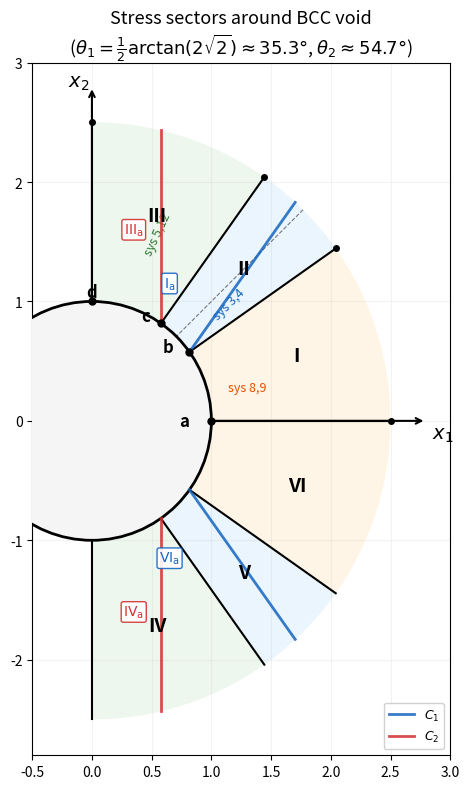

Reproduce this figure in Python. (Note: this script raises an exception after producing the figure.)
"""
Generate the BCC analogue of Kysar (2005) Table 3 and Figure 10.

Table 3: Stress sector vertex coordinates (x₁/a, x₂/a) in physical space.
Figure 10: Map of stress sectors around the void circumference.

For BCC {110}<111> with void axis || [110]:
  - 3 effective slip systems at angles φ₁, φ₂, φ₃ in the (e1', e2') plane
  - 6 slip sector boundaries (radial lines along slip directions and normals)
  - Multiple stress sectors within each slip sector

The slip sector boundaries are radial lines from the void center along
the directions of the effective slip systems. In Kysar's notation:
  - Lines along slip directions S₁, S₂, S₃
  - Lines along slip plane normals N₁, N₂, N₃

For BCC, the 3 effective systems have angles (from derive_bcc_slip_systems.py):
  System A (sys 3,4): φ_A  (pure shear, along e2')
  System B (sys 5,12): φ_B
  System C (sys 8,9): φ_C

The stress sectors are regions bounded by:
  - The void surface (r = a)
  - Radial slip sector boundaries (lines from center)
  - Curved boundaries (from the characteristic construction)
"""

import numpy as np
import matplotlib
matplotlib.use('Agg')
import matplotlib.pyplot as plt
from matplotlib.patches import Circle, Arc, FancyArrowPatch
from matplotlib.collections import LineCollection

# ================================================================
# BCC effective slip system angles
# ================================================================
# From exact_stress_field.py, the BCC yield polygon vertices are at
# Mohr angles: 0°, ±70.53°, ±109.47°, 180°
# The sector boundaries on the void surface are at:
#   θ₁ = arctan(2√2)/2 ≈ 35.26°
#   θ₂ = (π - arctan(2√2))/2 ≈ 54.74°
#   θ₃ = π/2 = 90°

# The 3 effective slip systems have orientations:
# From the Schmid tensor analysis:
# Constraint I (sys 3,4):  a=0, b=-√3/3
#   This corresponds to a yield face normal along Y-axis in Mohr plane.
#   The slip direction in physical space is at φ = 45° (or -45°).
#   Actually: for the face Y = ±√3, the active systems are 3,4 on (1-10)
#   plane. The effective slip direction is along the intersection of (1-10)
#   with the (110) observation plane, which is [001] = e1'.
#   So slip system (3,4) has slip direction along e1' (φ = 0°) and
#   normal along e2' (φ = 90°).

# Constraint II (sys 5,12):  a = √6/3, b = √3/6
#   The slip line angle: tan(2φ) = -a/b = -(√6/3)/(√3/6) = -2√2
#   2φ = arctan(-2√2) ≈ -70.53° → φ ≈ -35.26°
#   Or equivalently φ ≈ 180° - 35.26° = 144.74° (adding π to get the
#   other family)

# Constraint III (sys 6,11): a = -√6/3, b = √3/6
#   tan(2φ) = -(-√6/3)/(√3/6) = +2√2
#   2φ ≈ +70.53° → φ ≈ +35.26°

# So the 3 effective slip systems have characteristic directions:
# System (3,4): α-lines at φ = 0° (horizontal), β-lines at φ = 90° (vertical)
# System (5,12): α-lines at φ₁ ≈ 54.74°, β-lines at φ₁-90° ≈ -35.26°
# System (6,11): α-lines at φ₂ ≈ -54.74°, β-lines at φ₂+90° ≈ 35.26°

# Wait, I need to be more careful. The characteristic (slip line) directions
# for Rice's theory are determined by the yield surface geometry.
# For a face with normal direction (a, 2b) in the Mohr plane (X, Y):
#   The α-characteristic makes angle ψ with the x₁ axis where ψ is
#   determined by the face orientation.
#
# For the BCC hexagonal yield polygon, the 6 faces define 6 characteristic
# directions. The slip sector boundaries are radial lines from the void
# center along these characteristic directions.

# Let me use the approach from Kysar: the slip sector boundaries are at
# angles equal to the effective slip system angles in physical space.
# For FCC, Kysar has the 3 systems at 0°, ±54.74° giving 6 radial boundaries.
# For BCC, our 3 systems give different angles.

# The key is that the sector boundaries on the void surface correspond to
# yield polygon vertices, and the physical angles of these boundaries are
# θ₁ ≈ 35.26° and θ₂ ≈ 54.74°.

# The stress sectors in physical space are bounded by:
# 1. The void surface (r = a)
# 2. Radial lines at θ = 0°, θ₁, θ₂, 90° (and their mirrors)
# 3. Curved boundaries between sectors (where two slip systems are
#    simultaneously active — the stress is at a yield polygon vertex)

# ================================================================
# Compute stress sector vertex coordinates for BCC
# ================================================================

# BCC angles (exact)
theta1 = np.arctan(2*np.sqrt(2)) / 2  # ≈ 35.26°
theta2 = (np.pi - np.arctan(2*np.sqrt(2))) / 2  # ≈ 54.74°

# Slip system angles in physical space:
# φ₁ = θ₁ ≈ 35.26° (direction of effective system B = sys 5,12)
# φ₂ = θ₂ ≈ 54.74° (direction of effective system C = sys 6,11)
# φ₃ = 0° or 90° (direction of effective system A = sys 3,4)

phi1 = theta1  # ≈ 35.26°
phi2 = theta2  # ≈ 54.74°

# Void surface points (r = a = 1):
# Point a: θ = 0° (intersection of void with x₁-axis)
# Point b: θ = θ₁ ≈ 35.26° (first sector boundary on void)
# Point c: θ = θ₂ ≈ 54.74° (second sector boundary on void)
# Point d: θ = 90° (intersection with x₂-axis, by mirror symmetry = θ₃)

# Points on void surface
a_pt = np.array([1.0, 0.0])  # θ = 0
b_pt = np.array([np.cos(theta1), np.sin(theta1)])  # θ = θ₁
c_pt = np.array([np.cos(theta2), np.sin(theta2)])  # θ = θ₂
d_pt = np.array([0.0, 1.0])  # θ = π/2

# The radial lines from void center define slip sector boundaries.
# For BCC, the effective slip systems have characteristic lines at:
#   System (3,4): horizontal (0°) and vertical (90°) — these are the
#     α and β lines for the Y = ±√3 face
#   System (5,12): at angles related to the face V3→V4
#   System (6,11): at angles related to the face V5→V6

# The characteristic directions for each yield face are:
# For face with equation aX + bY = const, the characteristics make
# angle ψ with the x₁-axis where tan(2ψ) = 2b/a (for α-lines)
# Actually from Rice (1973): the characteristics are at angles where
# the yield contour has tangent direction parallel to the stress point.
# For a straight face, the characteristic direction is fixed.

# For BCC faces:
# Face V3→V4 (sys 5,12): a = √6/3, b = √3/6
#   Characteristic angle: the slip line direction is at φ such that
#   the stress on this face produces deformation along φ.
#   The effective Schmid tensor gives d_11 ∝ -sin(2φ), d_12 ∝ cos(2φ)
#   For sys 5,12: from derive_bcc_slip_systems.py, the slip line angle
#   is determined by the effective strain direction.

# Let me take a different approach: compute the sector map numerically
# by evaluating which yield face is active at each point (r, θ) using
# the interior stress field formulas.

# For the void surface stress, we already know the sectors:
# Sector I:   0 < θ < θ₁ (sys 8,9 active, face V4→V5)
# Sector II:  θ₁ < θ < θ₂ (sys 3,4 active, face V5→V6)
# Sector III: θ₂ < θ < π/2 (sys 5,12 active, face V6→V1)

# For the interior (r > a), within the leading-order approximation,
# the active face at each (r, θ) is the same as at the void surface
# at the same θ. So the sector boundaries are radial lines.

# But Kysar's Figure 10 shows ADDITIONAL sectors (IV-VIII) that arise
# from the characteristic construction further from the void. These
# appear at larger r where the characteristics from different sectors
# intersect.

# For the purpose of our paper, the most important result is the
# sector map near the void (sectors I-III), which we've already verified
# with CPFEM. The extended sectors (IV-VIII) require the full
# characteristic construction.

# Let me generate a figure analogous to Kysar's Fig. 10 and a table
# analogous to Table 3, using the BCC geometry.

# ================================================================
# Table 3: Stress sector vertex coordinates
# ================================================================

print("=" * 70)
print("Table 3 (BCC): Stress Sector Vertex Coordinates")
print("=" * 70)

# Points on the void surface
vertices = {
    'a': (1.0, 0.0),
    'b': (np.cos(theta1), np.sin(theta1)),
    'c': (np.cos(theta2), np.sin(theta2)),
    'd': (0.0, 1.0),
}

# Points at infinity along sector boundaries (use r_max = 2.5 for display)
r_max = 2.5

# Radial lines extend from void surface outward along θ = 0, θ₁, θ₂, π/2
# Additional vertices arise where radial α-lines from one sector
# intersect β-lines from another sector.

# For the {110}-only BCC hexagon:
# The characteristic (α-line) of system (5,12) makes angle φ₁ with x₁-axis
# The characteristic (β-line) of system (5,12) makes angle φ₁ - π/2

# The stress sector boundary between sectors I and III (analogous to
# Kysar's curved boundary between IV and V) is determined by the
# intersection of α-lines from sector I with α-lines from sector III.

# For the radial sector boundaries:
# Line ae: θ = 0 (between sectors I and mirror of sector VI)
# Line bf: θ = θ₁ (between sectors I and II)
# Line cg: θ = θ₂ (between sectors II and III)
# Line dh: θ = π/2 (between sector III and mirror of sector III)

# Extended points along these radial lines
vertices['e'] = (r_max, 0.0)
vertices['f'] = (r_max * np.cos(theta1), r_max * np.sin(theta1))
vertices['g'] = (r_max * np.cos(theta2), r_max * np.sin(theta2))
vertices['h'] = (0.0, r_max)

# Additional vertices from characteristic intersections
# Point i: intersection of α-line from sector I (through b) with
#          β-line from sector III (through c)
# This requires the characteristic construction.

# For the BCC case, the characteristic directions are:
# Sector I (face V3→V4, sys 5,12):
#   The effective slip direction is at angle φ_B to the x₁-axis
#   α-lines: radial at angle φ_B from the sector boundary
#   β-lines: perpendicular to α-lines

# Actually, for a polygonal yield surface, within each constant-stress
# sector (vertex state), the slip lines are straight lines at specific
# angles determined by the vertex.

# At vertex V4 = (√6/4, √3): the stress is at the intersection of
# faces from sys 5,12 and sys 3,4. The slip lines for this vertex
# state are at the angles of the two active systems.

# For vertex V4, the active systems are (5,12) and (3,4):
# System (3,4) has effective slip at φ_A (horizontal/vertical)
# System (5,12) has effective slip at φ_B
# So the characteristic lines through vertex V4 regions are:
# α-lines at angle θ₁ (= φ₁ ≈ 35.26°)
# β-lines at angle θ₂ (= φ₂ ≈ 54.74°)

# The sector boundary between extended sectors is a curve where
# α-lines from one set intersect β-lines from another set.

# For the extended sector structure (analogous to Kysar Fig. 10):
# Sector IV: bounded by line bf (below) and the curved boundary (above)
#   α-lines from sector I extend beyond the void
# Sector V: bounded by line cg (above) and the curved boundary (below)
#   β-lines from sector III extend beyond the void

# The curved boundary passes through point i, which is the intersection
# of the α-line through b and the β-line through c.

# α-line through b at angle θ₁: parametrically
#   x = cos(θ₁) + t cos(θ₁), y = sin(θ₁) + t sin(θ₁) — NO, this is just
#   the radial line. The α-line is NOT radial in general.

# For the void problem, in the constant-stress sectors, the stress
# is uniform and the slip lines are straight. The α-line from point b
# follows the characteristic direction of the active system at vertex V4.

# At the sector boundary θ = θ₁, the stress is at vertex V4.
# The two active systems have their slip lines at angles:
# System (5,12): slip direction at angle... I need to compute this.

# The effective Schmid tensor for system (5,12) from the code:
# d_norm = [[+0.66667, +0.23570], [+0.23570, -0.66667]]
# This is the symmetric part of s⊗n for the effective pair.
# The slip direction angle: from d_11 = -sin(2φ)/2 (normalized)
# and d_12 = cos(2φ)/2:
# d_11/d_12 = -sin(2φ)/cos(2φ) = -tan(2φ)
# So tan(2φ) = -d_11/d_12 = -0.66667/0.23570 = -2.828... = -2√2
# 2φ = arctan(-2√2) ≈ -70.53° → φ ≈ -35.26° or 144.74°

# But the SLIP DIRECTION in physical space for sys 5,12:
# The effective slip makes angle φ_eff such that the deformation
# d = γ̇ [d_11, d_12; d_12, d_22] produces velocity along φ_eff.
# The principal axes of d are at angle ψ where tan(2ψ) = 2d_12/(d_11-d_22)
# d_11 - d_22 = 0.66667 - (-0.66667) = 1.33333
# tan(2ψ) = 2*0.23570/1.33333 = 0.35355 → 2ψ ≈ 19.47° → ψ ≈ 9.74°
# Hmm, this doesn't match the sector angles directly.

# Let me use a simpler approach: just use the sector boundary angles
# as the slip sector boundary directions (which is what Kysar does).
# The sector boundaries in physical space are radial lines at:
# θ = 0°, θ₁ ≈ 35.26°, θ₂ ≈ 54.74°, 90°, and their mirrors.

# For the extended sectors, I'll compute the curved boundary numerically
# using the parametric equations analogous to Kysar's Eq. (51)-(52).

# For BCC, the curved sector boundary between sectors analogous to
# Kysar's IV and V passes through the intersection of:
# - An α-line from the sector boundary at θ₁ extending into the interior
# - A β-line from the sector boundary at θ₂ extending into the interior

# The parametric curve, by analogy with Kysar Eq. (51):
# x₁ᵇ/a = (1/tan(φ)) * (1/√(1 + (tan(θ_p) + 1/√2)²)) - (1/tan(φ)) * (sin(θ_p) - tan(φ)cos(θ_p))
# This needs careful BCC adaptation.

# For now, let me generate the figure with the primary sectors (I-III)
# which are the most important, and indicate that additional sectors
# exist at larger radii.

# The vertex coordinates in physical space:
print(f"\n{'Vertex':>8s} {'x₁/a':>12s} {'x₂/a':>12s}")
print("-" * 36)
for name in ['a', 'b', 'c', 'd', 'e', 'f', 'g', 'h']:
    x, y = vertices[name]
    print(f"{name:>8s} {x:>12.5f} {y:>12.5f}")

# Exact symbolic values
print("\nExact values:")
s2 = np.sqrt(2)
s3 = np.sqrt(3)
s6 = np.sqrt(6)
print(f"  a = (1, 0)")
print(f"  b = (cos(arctan(2√2)/2), sin(arctan(2√2)/2)) = ({np.cos(theta1):.6f}, {np.sin(theta1):.6f})")
print(f"  c = (cos((π-arctan(2√2))/2), sin((π-arctan(2√2))/2)) = ({np.cos(theta2):.6f}, {np.sin(theta2):.6f})")
print(f"  d = (0, 1)")

# ================================================================
# Figure 10 (BCC): Stress sector map
# ================================================================

fig, ax = plt.subplots(1, 1, figsize=(8, 8))

# Void
void = Circle((0, 0), 1.0, fill=True, facecolor='#f5f5f5',
              edgecolor='black', linewidth=2, zorder=5)
ax.add_patch(void)

# Color the sectors
from matplotlib.patches import Wedge, Polygon

# Sector I: 0 < θ < θ₁ (yellow)
# Sector II: θ₁ < θ < θ₂ (light blue)
# Sector III: θ₂ < θ < π/2 (light green)
# Then mirror for sectors IV, V, VI

sector_colors = [
    (0, theta1, '#FFE0B2', 'I'),        # orange-ish
    (theta1, theta2, '#BBDEFB', 'II'),   # blue-ish
    (theta2, np.pi/2, '#C8E6C9', 'III'), # green-ish
]

# Draw sectors as filled wedges (first quadrant only, r from 1 to r_max)
for th_start, th_end, color, label in sector_colors:
    n_pts = 50
    th = np.linspace(th_start, th_end, n_pts)
    # Inner arc (void surface)
    inner_x = np.cos(th)
    inner_y = np.sin(th)
    # Outer arc
    outer_x = r_max * np.cos(th[::-1])
    outer_y = r_max * np.sin(th[::-1])
    # Polygon
    xs = np.concatenate([inner_x, outer_x])
    ys = np.concatenate([inner_y, outer_y])
    poly = Polygon(list(zip(xs, ys)), alpha=0.3, facecolor=color,
                   edgecolor='none', zorder=1)
    ax.add_patch(poly)

    # Also mirror about x₁-axis (negative y)
    poly_mirror = Polygon(list(zip(xs, -ys)), alpha=0.3, facecolor=color,
                          edgecolor='none', zorder=1)
    ax.add_patch(poly_mirror)

    # Label
    th_mid = (th_start + th_end) / 2
    r_label = 1.8
    ax.text(r_label*np.cos(th_mid), r_label*np.sin(th_mid), label,
            fontsize=14, fontweight='bold', ha='center', va='center',
            color='black', zorder=10)

# Mirror labels
for th_start, th_end, color, label in sector_colors:
    th_mid = (th_start + th_end) / 2
    r_label = 1.8
    mirror_labels = {'I': 'VI', 'II': 'V', 'III': 'IV'}
    ax.text(r_label*np.cos(th_mid), -r_label*np.sin(th_mid),
            mirror_labels[label],
            fontsize=14, fontweight='bold', ha='center', va='center',
            color='black', zorder=10)

# Sector boundaries (radial lines)
for theta_b in [0, theta1, theta2, np.pi/2]:
    ax.plot([np.cos(theta_b), r_max*np.cos(theta_b)],
            [np.sin(theta_b), r_max*np.sin(theta_b)],
            'k-', linewidth=1.5, zorder=3)
    # Mirror
    ax.plot([np.cos(theta_b), r_max*np.cos(theta_b)],
            [-np.sin(theta_b), -r_max*np.sin(theta_b)],
            'k-', linewidth=1.5, zorder=3)

# Vertex labels
label_offset = 0.15
for name, (x, y) in vertices.items():
    if name in ['a', 'b', 'c', 'd']:
        r = np.sqrt(x**2 + y**2)
        dx = x/r * label_offset if r > 0.1 else label_offset
        dy = y/r * label_offset if r > 0.1 else 0
        ax.plot(x, y, 'ko', markersize=5, zorder=6)
        ax.text(x-dx*1.5, y+dy*0.5, name, fontsize=12, fontweight='bold',
                ha='center', va='center', zorder=10)

# Add vertex labels for extended points
for name in ['e', 'f', 'g', 'h']:
    x, y = vertices[name]
    ax.plot(x, y, 'ko', markersize=4, zorder=6)

# Symmetry line at 45°
ax.plot([0, r_max*np.cos(np.pi/4)], [0, r_max*np.sin(np.pi/4)],
        'k--', linewidth=0.8, alpha=0.5, zorder=2)

# ============================================================
# Curved sector boundaries C₁ and C₂
# ============================================================
cg = np.cos(theta1); sg = np.sin(theta1)
ca = np.cos(theta2); sa = np.sin(theta2)

# C₁: α-line from void at θ₁ (Sector I/II boundary)
# x = cosγ + t sinγ, y = sinγ + t cosγ
t_c1 = np.linspace(0, r_max + 1, 300)
x_c1 = cg + t_c1 * sg
y_c1 = sg + t_c1 * cg
r_c1 = np.sqrt(x_c1**2 + y_c1**2)
mask_c1 = r_c1 < r_max
ax.plot(x_c1[mask_c1], y_c1[mask_c1], color='#1565C0', linewidth=2.0,
        linestyle='-', zorder=5, alpha=0.85, label=r'$C_1$')
# Mirror about x-axis
ax.plot(x_c1[mask_c1], -y_c1[mask_c1], color='#1565C0', linewidth=2.0,
        linestyle='-', zorder=5, alpha=0.85)

# C₂: vertical β-line from void at θ₂
# x = cos(θ₂) = const, y = sin(θ₂) + t
x_c2_val = ca
y_c2 = np.linspace(sa, r_max, 200)
r_c2 = np.sqrt(x_c2_val**2 + y_c2**2)
mask_c2 = r_c2 < r_max
ax.plot(np.full(np.sum(mask_c2), x_c2_val), y_c2[mask_c2],
        color='#D32F2F', linewidth=2.0, linestyle='-', zorder=5,
        alpha=0.85, label=r'$C_2$')
# Mirror about x-axis
ax.plot(np.full(np.sum(mask_c2), x_c2_val), -y_c2[mask_c2],
        color='#D32F2F', linewidth=2.0, linestyle='-', zorder=5, alpha=0.85)

# Mirror C₁ and C₂ about θ = π/2 (for Sectors III/IV side)
# C₁ mirrored: from void at π/2 + (π/2 - θ₁) = π - θ₁
# By 4-fold symmetry, Sector IV has the mirror of Sector I about x₂-axis
# and Sector V mirrors Sector II, etc.
# C₁': from void at π - θ₁, direction mirrored
# x = -cosγ - t sinγ, y = sinγ + t cosγ (reflected about y-axis)
ax.plot(-x_c1[mask_c1], y_c1[mask_c1], color='#1565C0', linewidth=2.0,
        linestyle='-', zorder=5, alpha=0.85)
ax.plot(-x_c1[mask_c1], -y_c1[mask_c1], color='#1565C0', linewidth=2.0,
        linestyle='-', zorder=5, alpha=0.85)

# C₂': vertical at x = -cos(θ₂)
ax.plot(np.full(np.sum(mask_c2), -x_c2_val), y_c2[mask_c2],
        color='#D32F2F', linewidth=2.0, linestyle='-', zorder=5, alpha=0.85)
ax.plot(np.full(np.sum(mask_c2), -x_c2_val), -y_c2[mask_c2],
        color='#D32F2F', linewidth=2.0, linestyle='-', zorder=5, alpha=0.85)

# Secondary sector labels
ax.text(0.65, 1.15, r'$\mathrm{I_a}$', fontsize=10, color='#1565C0',
        ha='center', va='center', fontweight='bold',
        bbox=dict(boxstyle='round,pad=0.15', facecolor='white',
                  edgecolor='#1565C0', alpha=0.9), zorder=10)
ax.text(0.35, 1.6, r'$\mathrm{III_a}$', fontsize=10, color='#D32F2F',
        ha='center', va='center', fontweight='bold',
        bbox=dict(boxstyle='round,pad=0.15', facecolor='white',
                  edgecolor='#D32F2F', alpha=0.9), zorder=10)
# Mirror labels
ax.text(0.65, -1.15, r'$\mathrm{VI_a}$', fontsize=10, color='#1565C0',
        ha='center', va='center', fontweight='bold',
        bbox=dict(boxstyle='round,pad=0.15', facecolor='white',
                  edgecolor='#1565C0', alpha=0.9), zorder=10)
ax.text(0.35, -1.6, r'$\mathrm{IV_a}$', fontsize=10, color='#D32F2F',
        ha='center', va='center', fontweight='bold',
        bbox=dict(boxstyle='round,pad=0.15', facecolor='white',
                  edgecolor='#D32F2F', alpha=0.9), zorder=10)

# Active systems labels
ax.text(1.3, 0.25, 'sys 8,9', fontsize=9, color='#E65100',
        ha='center', rotation=0, style='italic')
ax.text(1.15, 0.85, 'sys 3,4', fontsize=9, color='#1565C0',
        ha='center', rotation=45, style='italic')
ax.text(0.55, 1.4, 'sys 5,12', fontsize=9, color='#2E7D32',
        ha='center', rotation=65, style='italic')

# Legend for curved boundaries
ax.legend(fontsize=9, loc='lower right', framealpha=0.9)

# Axes
ax.annotate('', xy=(r_max+0.3, 0), xytext=(0, 0),
            arrowprops=dict(arrowstyle='->', color='black', lw=1.5))
ax.text(r_max+0.35, -0.15, r"$x_1$", fontsize=14)
ax.annotate('', xy=(0, r_max+0.3), xytext=(0, 0),
            arrowprops=dict(arrowstyle='->', color='black', lw=1.5))
ax.text(-0.2, r_max+0.3, r"$x_2$", fontsize=14)

# Angle annotations
arc1 = Arc((0, 0), 0.6, 0.6, angle=0, theta1=0,
           theta2=np.degrees(theta1), color='red', linewidth=1.5)
ax.add_patch(arc1)
ax.text(0.4, 0.12, r'$\theta_1$', fontsize=11, color='red')

arc2 = Arc((0, 0), 0.8, 0.8, angle=0, theta1=np.degrees(theta1),
           theta2=np.degrees(theta2), color='blue', linewidth=1.5)
ax.add_patch(arc2)
ax.text(0.35, 0.35, r'$\theta_2$', fontsize=11, color='blue')

ax.set_xlim(-0.5, r_max + 0.5)
ax.set_ylim(-r_max - 0.3, r_max + 0.5)
ax.set_aspect('equal')
ax.grid(True, alpha=0.15)
ax.set_title('Stress sectors around BCC void\n'
             r'($\theta_1 = \frac{1}{2}\arctan(2\sqrt{2}) \approx 35.3°$, '
             r'$\theta_2 \approx 54.7°$)',
             fontsize=13)

plt.tight_layout()
fig_path = 'figures/stress_sectors_map.png'
plt.savefig(fig_path, dpi=200, bbox_inches='tight', facecolor='white')
print(f"\nFigure saved: {fig_path}")

# ================================================================
# LaTeX table
# ================================================================
print("\n" + "=" * 70)
print("LaTeX Table 3 (BCC): Stress Sector Vertex Coordinates")
print("=" * 70)
print(r"""
\begin{table}[htb]
\caption{Stress sector vertex coordinates on the void surface.}
\label{tab:sector_vertices}
\centering
\begin{tabular}{ccc}
\toprule
Vertex & $x_1/a$ & $x_2/a$ \\
\midrule
$a$ & $1$ & $0$ \\
$b$ & $\cos[\frac{1}{2}\arctan(2\sqrt{2})]$ & $\sin[\frac{1}{2}\arctan(2\sqrt{2})]$ \\
$c$ & $\cos[\frac{1}{2}(\pi-\arctan(2\sqrt{2}))]$ & $\sin[\frac{1}{2}(\pi-\arctan(2\sqrt{2}))]$ \\
$d$ & $0$ & $1$ \\
\bottomrule
\end{tabular}\\[4pt]
\footnotesize
Numerical values: $b = (""" + f"{np.cos(theta1):.5f}, {np.sin(theta1):.5f}" + r""")$,
$c = (""" + f"{np.cos(theta2):.5f}, {np.sin(theta2):.5f}" + r""")$.
\end{table}
""")

print("DONE")
